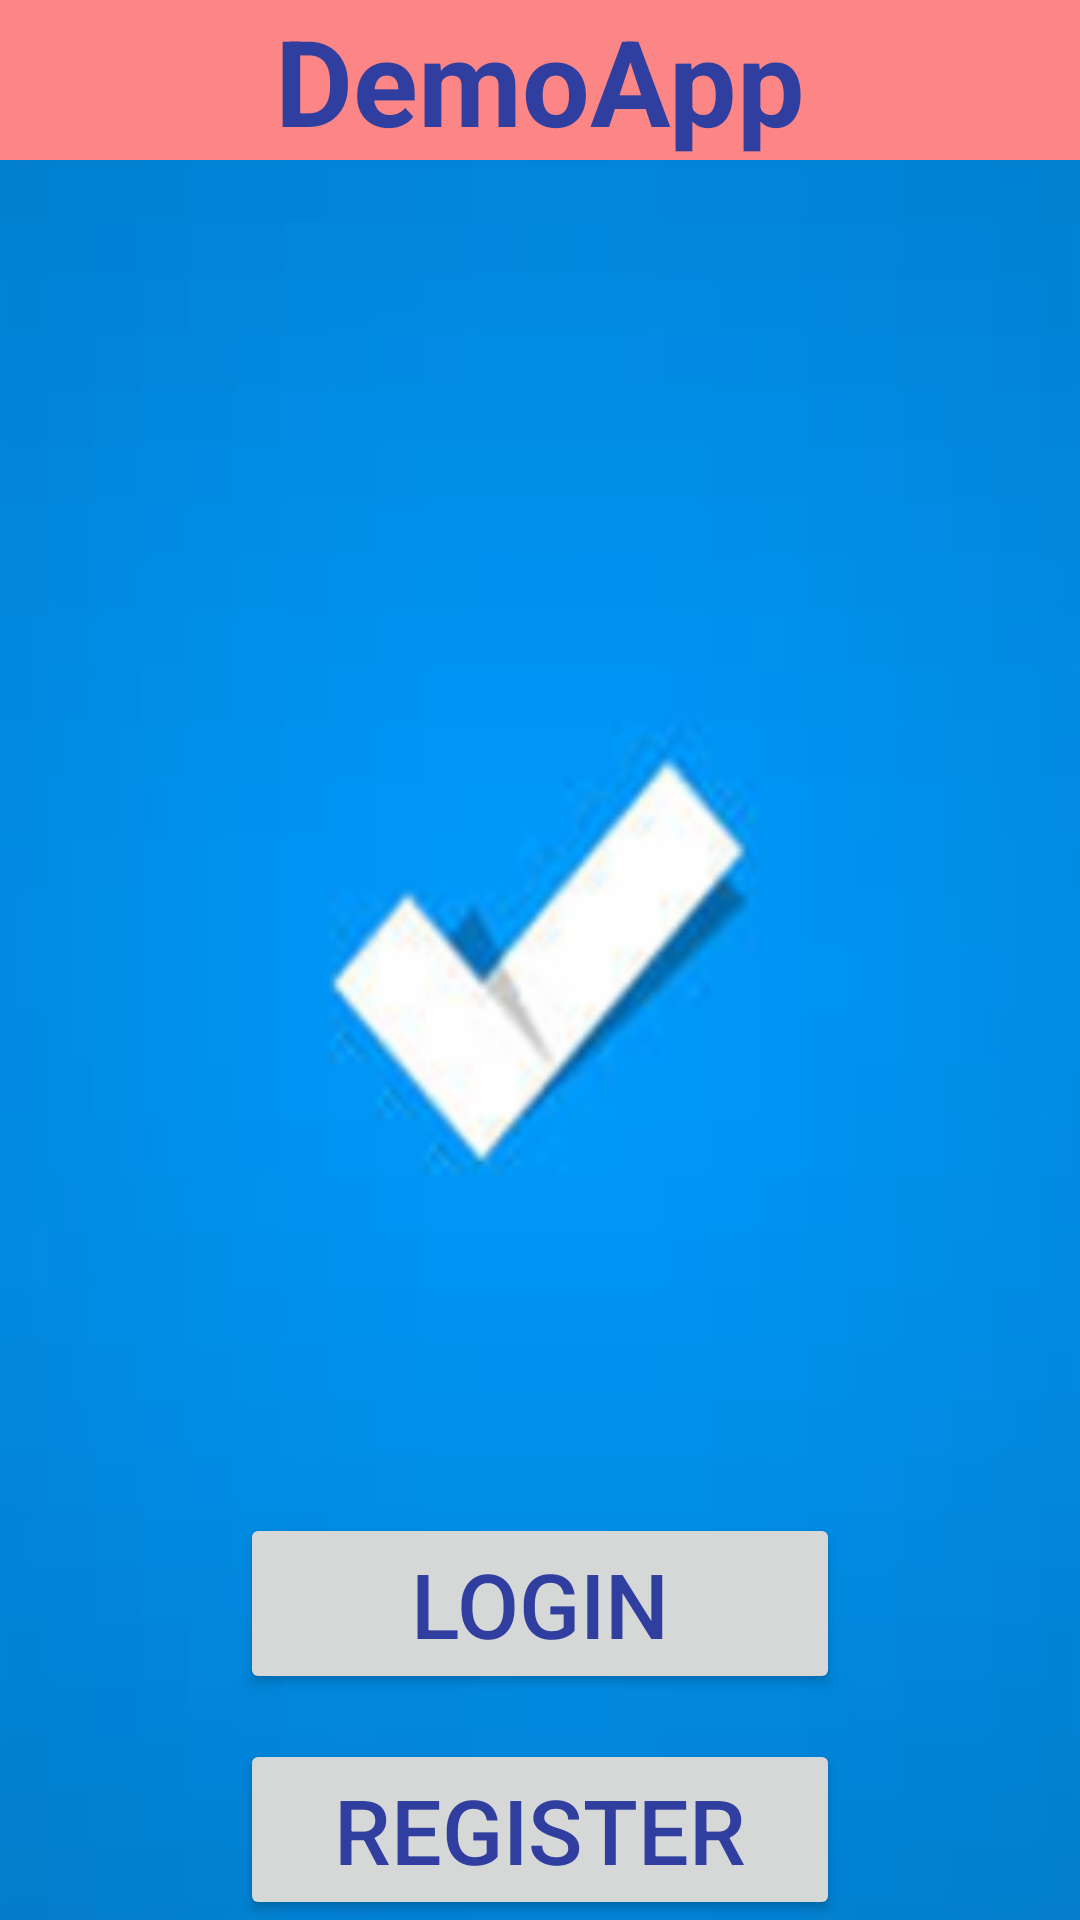

This screen was rendered from an Android layout file. Write that file and the resources it references.
<!-- AndroidManifest.xml: application theme AppTheme -->
<!-- res/layout/activity_splash.xml -->
<?xml version="1.0" encoding="utf-8"?>
<RelativeLayout xmlns:android="http://schemas.android.com/apk/res/android"
    xmlns:app="http://schemas.android.com/apk/res-auto"
    xmlns:tools="http://schemas.android.com/tools"
    android:layout_width="match_parent"
    android:layout_height="match_parent"
    tools:context=".SplashActivity"
    android:background="@drawable/splash"
    >
    <TextView
        android:layout_width="match_parent"
        android:layout_height="wrap_content"
        android:text="@string/topic"
        style="@style/TextView"
        android:layout_alignParentTop="true"
        android:background="@color/lightRed"
        android:textAlignment="center"
        android:textColor="@color/colorPrimaryDark"
        android:textSize="@dimen/txt_40sp"
        android:textStyle="bold"
        />
    <RelativeLayout
        android:layout_width="match_parent"
        android:layout_height="wrap_content"
        android:layout_alignParentBottom="true">
<Button
    android:textAlignment="center"
    android:id="@+id/btn_splash_login"
    android:textSize="@dimen/txt_30sp"
    android:layout_centerHorizontal="true"
    android:layout_width="@dimen/dimen_200dp"
    android:layout_height="wrap_content"
    android:text="@string/btn_login"
    android:layout_marginBottom="@dimen/dimen_15dp"
    android:textColor="@color/colorPrimaryDark"
    />
    <Button
        android:id="@+id/btn_splash_register"
        android:layout_centerInParent="true"
        style="@style/Button"
        android:textSize="@dimen/txt_30sp"
        android:layout_below="@id/btn_splash_login"
        android:layout_width="@dimen/dimen_200dp"
        android:layout_height="wrap_content"
        android:text="@string/btn_register"
        android:textColor="@color/colorPrimaryDark"
        />
    </RelativeLayout>
</RelativeLayout>
<!-- resources referenced by this layout -->
<resources>
  <color name="colorPrimaryDark">#303F9F</color>
  <color name="lightRed">#FC8585</color>
  <dimen name="dimen_15dp">15dp</dimen>
  <dimen name="dimen_200dp">200dp</dimen>
  <dimen name="txt_30sp">30sp</dimen>
  <dimen name="txt_40sp">40sp</dimen>
  <!-- drawable splash: png bitmap (drawable-hdpi, 8489 bytes) -->
  <string name="btn_login">Login</string>
  <string name="btn_register">Register</string>
  <string name="topic">DemoApp</string>
  <style name="Button">
          <item name="android:layout_width">match_parent</item>
          <item name="android:layout_height">wrap_content</item>
         
          <item name="android:textSize">@dimen/dimen_25dp</item>
          <item name="android:textAllCaps">true</item>
          <item name="android:textAlignment">center</item>
      </style>
  <style name="TextView">
          <item name="android:layout_width">match_parent</item>
          <item name="android:layout_height">wrap_content</item>
      </style>
  <style name="AppTheme" parent="Base.Theme.AppCompat.Light.DarkActionBar">
  
          
          <item name="colorPrimary">@color/colorPrimary</item>
          <item name="colorPrimaryDark">@color/colorPrimaryDark</item>
          <item name="colorAccent">@color/colorAccent</item>
      </style>
  <dimen name="dimen_25dp">25dp</dimen>
  <color name="colorPrimary">#3F51B5</color>
  <color name="colorAccent">#FF4081</color>
</resources>
